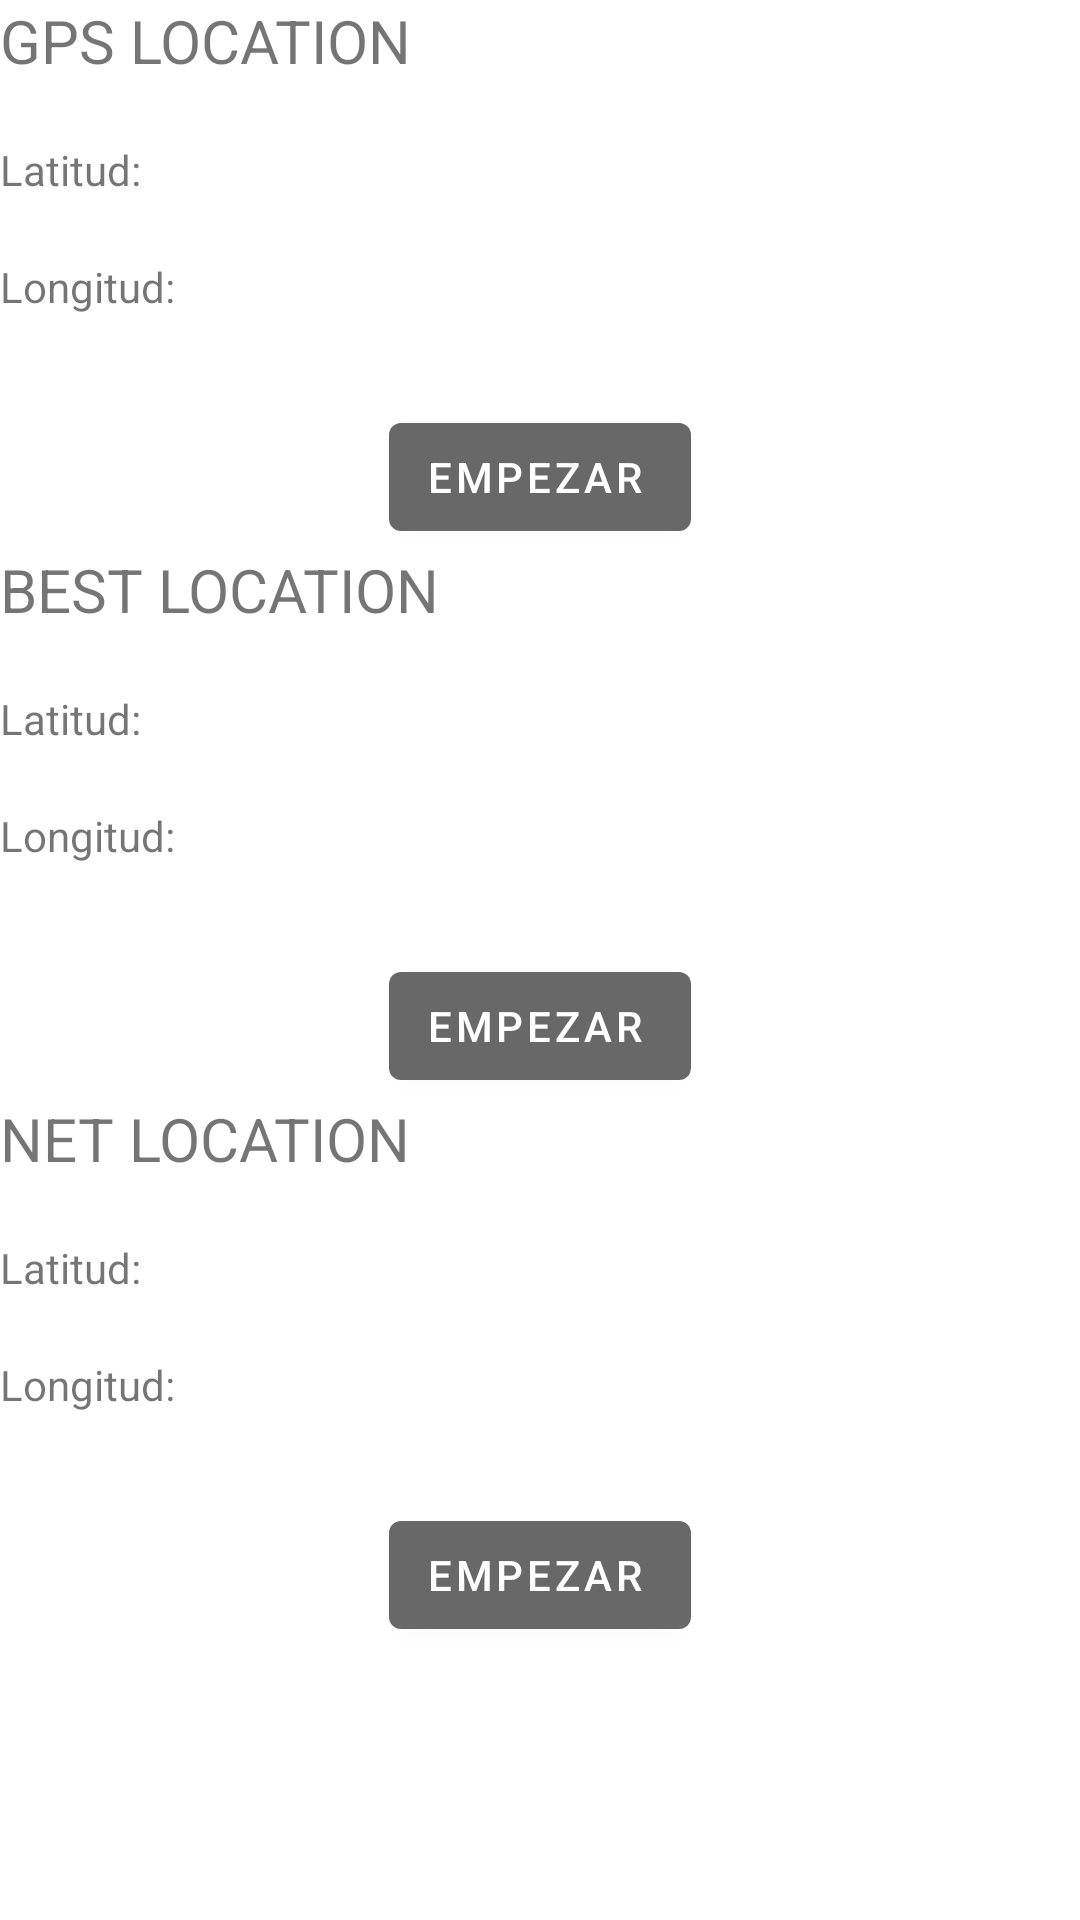

Layout XML and referenced resources for this Android screen:
<!-- AndroidManifest.xml: application theme Theme.TFG -->
<!-- res/layout/activity_coordenadas.xml -->
<?xml version="1.0" encoding="utf-8"?>
<androidx.constraintlayout.widget.ConstraintLayout xmlns:android="http://schemas.android.com/apk/res/android"
    xmlns:tools="http://schemas.android.com/tools"
    android:layout_width="match_parent"
    android:layout_height="match_parent"
    xmlns:app="http://schemas.android.com/apk/res-auto">

    <TextView
        android:id="@+id/titleTextGPS"
        android:layout_width="wrap_content"
        android:layout_height="wrap_content"
        android:layout_centerHorizontal="true"
        android:text="GPS LOCATION"
        android:textSize="20sp"
        tools:ignore="MissingConstraints" />

    <TextView
        android:id="@+id/tv_Latitud"
        android:text="Latitud: "
        android:layout_width="match_parent"
        android:layout_height="wrap_content"
        android:layout_marginTop="20dp"
        app:layout_constraintTop_toBottomOf="@+id/titleTextGPS" />
    <TextView
        android:id="@+id/tv_Longitud"
        android:text="Longitud: "
        android:layout_width="match_parent"
        android:layout_height="wrap_content"
        android:layout_marginTop="20dp"
        app:layout_constraintTop_toBottomOf="@+id/tv_Latitud"/>

    <com.google.android.material.button.MaterialButton
        android:id="@+id/mostrarCoordenadas"
        style="@style/Widget.MaterialComponents.Button.Icon"
        android:layout_width="wrap_content"
        android:layout_height="wrap_content"
        android:layout_marginTop="30dp"
        android:onClick="mostrarCoordenadas"
        android:text="Empezar"
        app:layout_constraintEnd_toEndOf="parent"
        app:layout_constraintStart_toStartOf="parent"
        app:layout_constraintTop_toBottomOf="@+id/tv_Longitud"/>

    <TextView
        android:id="@+id/titleTextB"
        android:layout_width="wrap_content"
        android:layout_height="wrap_content"
        android:layout_centerHorizontal="true"
        android:text="BEST LOCATION"
        android:textSize="20sp"
        app:layout_constraintTop_toBottomOf="@+id/mostrarCoordenadas"
        tools:ignore="MissingConstraints" />

    <TextView
        android:id="@+id/b_Latitud"
        android:text="Latitud: "
        android:layout_width="match_parent"
        android:layout_height="wrap_content"
        android:layout_marginTop="20dp"
        app:layout_constraintTop_toBottomOf="@+id/titleTextB" />
    <TextView
        android:id="@+id/b_Longitud"
        android:text="Longitud: "
        android:layout_width="match_parent"
        android:layout_height="wrap_content"
        android:layout_marginTop="20dp"
        app:layout_constraintTop_toBottomOf="@+id/b_Latitud"/>

    <com.google.android.material.button.MaterialButton
        android:id="@+id/BCoordenadas"
        style="@style/Widget.MaterialComponents.Button.Icon"
        android:layout_width="wrap_content"
        android:layout_height="wrap_content"
        android:layout_marginTop="30dp"
        android:onClick="BCoordenadas"
        android:text="Empezar"
        app:layout_constraintEnd_toEndOf="parent"
        app:layout_constraintStart_toStartOf="parent"
        app:layout_constraintTop_toBottomOf="@+id/b_Longitud"/>

    <TextView
        android:id="@+id/titleTextNET"
        android:layout_width="wrap_content"
        android:layout_height="wrap_content"
        android:layout_centerHorizontal="true"
        android:text="NET LOCATION"
        android:textSize="20sp"
        app:layout_constraintTop_toBottomOf="@+id/BCoordenadas"
        tools:ignore="MissingConstraints" />

    <TextView
        android:id="@+id/n_Latitud"
        android:text="Latitud: "
        android:layout_width="match_parent"
        android:layout_height="wrap_content"
        android:layout_marginTop="20dp"
        app:layout_constraintTop_toBottomOf="@+id/titleTextNET" />
    <TextView
        android:id="@+id/n_Longitud"
        android:text="Longitud: "
        android:layout_width="match_parent"
        android:layout_height="wrap_content"
        android:layout_marginTop="20dp"
        app:layout_constraintTop_toBottomOf="@+id/n_Latitud"/>

    <com.google.android.material.button.MaterialButton
        android:id="@+id/NCoordenadas"
        style="@style/Widget.MaterialComponents.Button.Icon"
        android:layout_width="wrap_content"
        android:layout_height="wrap_content"
        android:layout_marginTop="30dp"
        android:onClick="NCoordenadas"
        android:text="Empezar"
        app:layout_constraintEnd_toEndOf="parent"
        app:layout_constraintStart_toStartOf="parent"
        app:layout_constraintTop_toBottomOf="@+id/n_Longitud"/>


</androidx.constraintlayout.widget.ConstraintLayout>
<!-- resources referenced by this layout -->
<resources>
  <style name="Theme.TFG" parent="Theme.MaterialComponents.DayNight.DarkActionBar">
          
          <item name="colorPrimary">@color/grey</item>
          <item name="colorPrimaryVariant">@color/black</item>
          <item name="colorOnPrimary">@color/white</item>
          
          <item name="colorSecondary">@color/teal_200</item>
          <item name="colorSecondaryVariant">@color/teal_700</item>
          <item name="colorOnSecondary">@color/black</item>
          
          <item name="android:statusBarColor" tools:targetApi="l">?attr/colorPrimaryVariant</item>
          
          <item name="android:windowBackground">@drawable/backgorund_with_opacity</item>
      </style>
  <color name="grey">#686868</color>
  <color name="black">#FF000000</color>
  <color name="white">#FFFFFFFF</color>
  <color name="teal_200">#FF03DAC5</color>
  <color name="teal_700">#FF018786</color>
  <!-- drawable backgorund_with_opacity (drawable) -->
  <layer-list xmlns:android="http://schemas.android.com/apk/res/android">
      
      <item android:drawable="@drawable/imagen_background" />
  
      
      <item>
          <shape android:shape="rectangle">
              <solid android:color="#80000000" /> 
          </shape>
      </item>
  </layer-list>
</resources>
